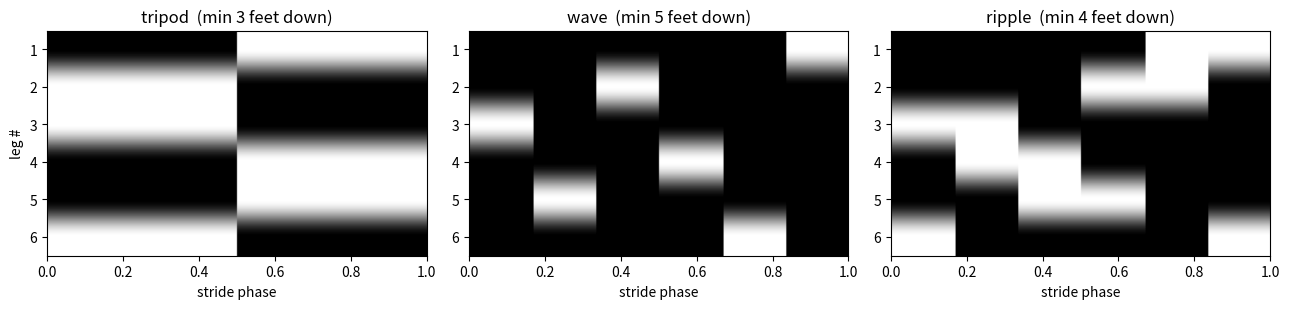

Write the Python code that produced this figure.
import numpy as np

# Tripod: two sets of 3 legs, 180 deg out of phase, each foot down half the time.
# Wave: one leg at a time, each foot down 5/6 of the time (slowest, most stable).
# Ripple: overlapping pairs, a compromise.
GAITS = {
    "tripod": dict(duty=0.5,  phases={1:0.0, 4:0.0, 5:0.0,  2:0.5, 3:0.5, 6:0.5}),
    "wave":   dict(duty=5/6,  phases={1:0.0, 3:1/6, 5:2/6, 2:3/6, 4:4/6, 6:5/6}),
    "ripple": dict(duty=2/3,  phases={1:0.0, 6:1/6, 3:2/6, 4:3/6, 5:4/6, 2:5/6}),
}

def feet_down(gait, t):
    """Return the set of legs whose foot is on the ground at cycle-phase t in [0,1)."""
    duty, phases = gait["duty"], gait["phases"]
    down = set()
    for leg, off in phases.items():
        # foot is down during the first `duty` fraction of its shifted cycle
        if ((t - off) % 1.0) < duty:
            down.add(leg)
    return down

print("sanity check at t=0:")
for name, g in GAITS.items():
    print(f"  {name:7s} feet down: {sorted(feet_down(g, 0.0))}")

T = np.linspace(0, 1, 200, endpoint=False)
summary = {}
for name, g in GAITS.items():
    counts = np.array([len(feet_down(g, t)) for t in T])
    summary[name] = counts
    print(f"{name:7s}  feet down: min={counts.min()}  mean={counts.mean():.2f}  "
          f"-> {'STATICALLY STABLE' if counts.min() >= 3 else 'NEEDS DYNAMIC BALANCE'}")

import matplotlib.pyplot as plt

fig, axes = plt.subplots(1, 3, figsize=(13, 3.2))
legs = [1, 2, 3, 4, 5, 6]
for ax, (name, g) in zip(axes, GAITS.items()):
    grid = np.array([[1 if leg in feet_down(g, t) else 0 for t in T] for leg in legs])
    ax.imshow(grid, aspect="auto", cmap="gray_r", extent=[0, 1, 6.5, 0.5])
    ax.set_title(f"{name}  (min {summary[name].min()} feet down)")
    ax.set_yticks(legs); ax.set_xlabel("stride phase")
axes[0].set_ylabel("leg #")
plt.tight_layout(); plt.show()

print(f"{'gait':8s}{'min feet down':>14s}{'swing fraction':>16s}{'character':>22s}")
notes = {"tripod":"fast, just-stable", "wave":"slowest, safest", "ripple":"balanced"}
for name, g in GAITS.items():
    swing = 1 - g["duty"]
    print(f"{name:8s}{summary[name].min():>14d}{swing:>16.2f}{notes[name]:>22s}")
